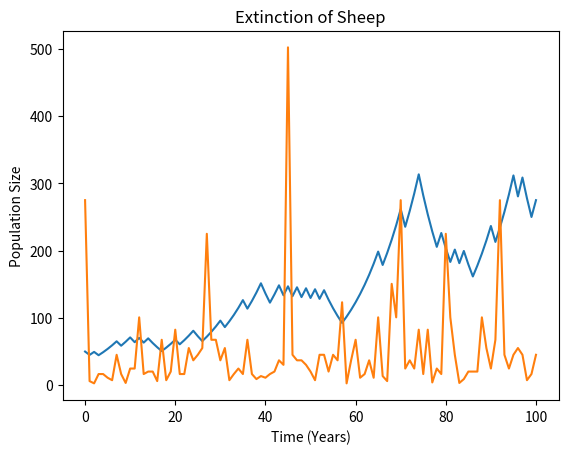

Reproduce this figure in Python.
#-----------------------------------------------------------------------
# Ambrose Ryan Xavier
#-----------------------------------------------------------------------
# Determine whether introducing 50 sheep into the San Rosario Mountains
# is enough for the population to survive as well as the probability
# that the sheep will survive for 100 years at minimum.
#-----------------------------------------------------------------------

import numpy as np
import matplotlib.pyplot as plt

San_Rosario = []
San_Rosario.append(50)
historical_data = []

def sheep():
    n = 50
    t = 100
    p = 0
    for i in range(t):
        p = np.random.random()
        if p > 0.5:
            n = n*1.1
        else:
            n = n*0.9
        print(n)
        San_Rosario.append(n)

    print("The population of sheep after {} years is...{}".format(int(t), int(n)))
    historical_data.append(n)

def plot(n):
    plt.figure("Conservation Genetics")
    plt.title("Extinction of Sheep")
    plt.plot(n)
    plt.xlabel("Time (Years)")
    plt.ylabel("Population Size")
    plt.show()

def prob(n):
    extinct = 0
    for i in n:
        if i < 2:
            extinct = extinct + 1
    return extinct/len(n)

def main():
    sheep()
    plot(San_Rosario)
    for i in range(100):
        sheep()
    plot(historical_data)
    print(prob(historical_data))

main()
